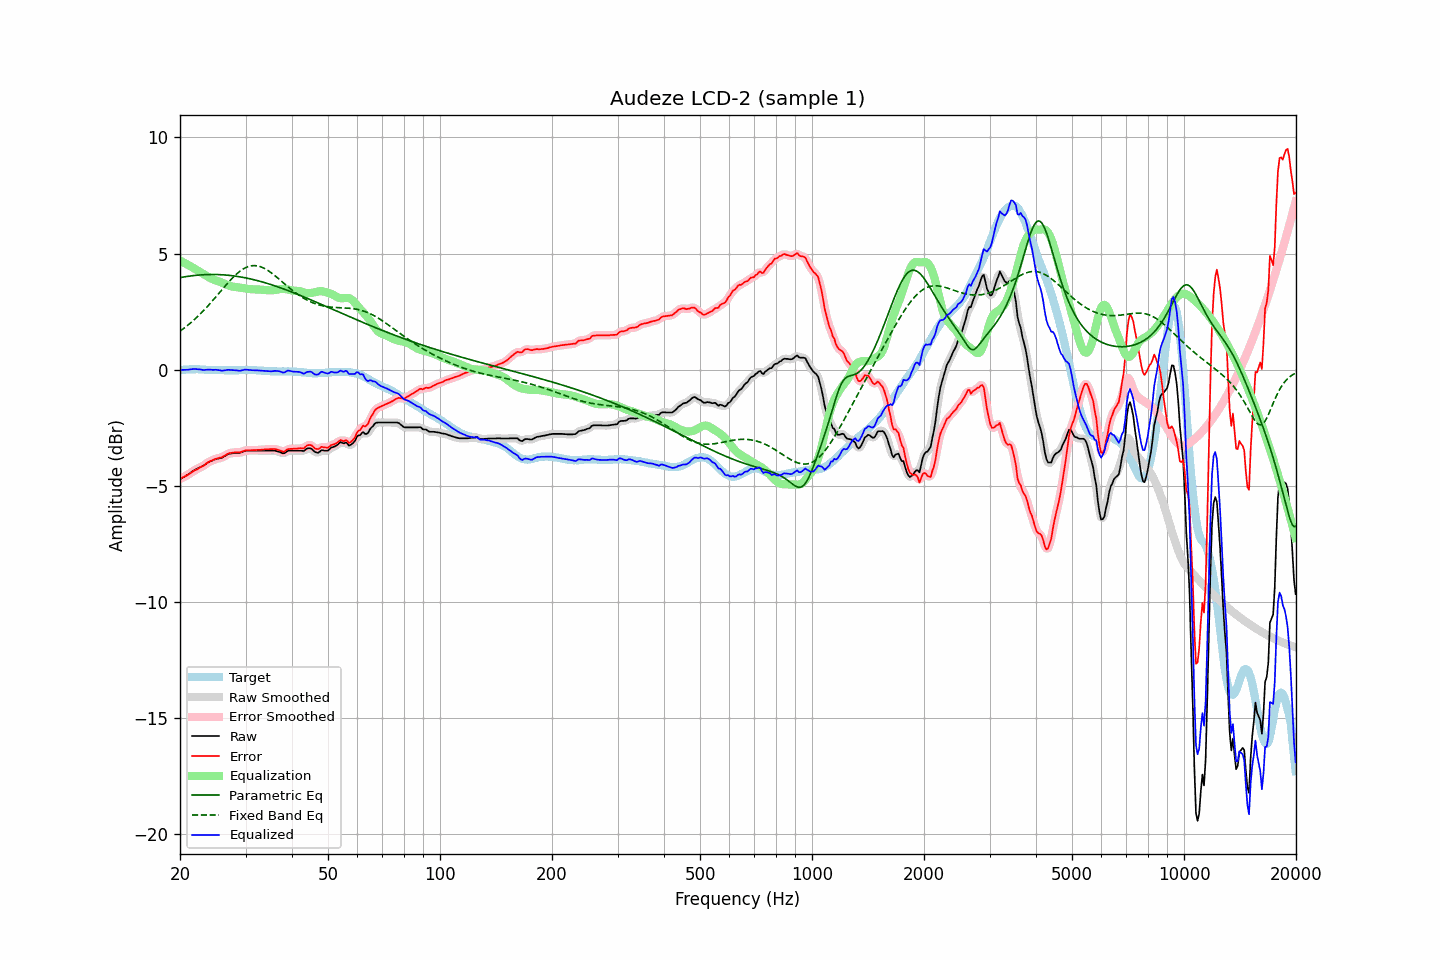

Values plotted in this chart, from the file beside it:
frequency, raw, error, smoothed, error_smoothed, equalization, parametric_eq, fixed_band_eq, equalized_raw, equalized_smoothed, target
20.00, -4.71, -4.69, -4.71, -4.69, 4.70, 3.96, 1.66, -0.01, -0.01, -0.02
20.20, -4.67, -4.66, -4.68, -4.66, 4.67, 3.98, 1.71, -0.01, -0.01, -0.01
20.40, -4.63, -4.63, -4.64, -4.63, 4.63, 3.99, 1.76, -0.01, -0.01, -0.00
20.61, -4.60, -4.59, -4.60, -4.60, 4.59, 4.00, 1.81, -0.01, -0.01, -0.00
20.81, -4.55, -4.56, -4.56, -4.56, 4.55, 4.01, 1.87, -0.00, -0.00, 0.01
21.02, -4.51, -4.52, -4.51, -4.52, 4.51, 4.02, 1.92, -0.00, 0.00, 0.01
21.23, -4.46, -4.48, -4.46, -4.48, 4.47, 4.03, 1.98, 0.01, 0.01, 0.02
21.44, -4.41, -4.43, -4.41, -4.43, 4.43, 4.04, 2.04, 0.02, 0.02, 0.02
21.66, -4.37, -4.38, -4.37, -4.38, 4.39, 4.05, 2.10, 0.03, 0.03, 0.02
21.87, -4.32, -4.34, -4.32, -4.35, 4.35, 4.06, 2.16, 0.03, 0.03, 0.02
22.09, -4.28, -4.31, -4.29, -4.31, 4.31, 4.07, 2.23, 0.03, 0.03, 0.03
22.31, -4.25, -4.28, -4.25, -4.27, 4.27, 4.07, 2.29, 0.02, 0.02, 0.03
22.54, -4.22, -4.23, -4.22, -4.23, 4.23, 4.08, 2.36, 0.02, 0.01, 0.02
22.76, -4.18, -4.19, -4.19, -4.20, 4.19, 4.08, 2.43, 0.00, 0.00, 0.01
22.99, -4.15, -4.16, -4.15, -4.16, 4.15, 4.09, 2.50, -0.01, -0.00, 0.01
23.22, -4.11, -4.12, -4.11, -4.11, 4.10, 4.09, 2.57, -0.01, -0.01, 0.00
23.45, -4.06, -4.06, -4.07, -4.06, 4.06, 4.10, 2.64, -0.00, -0.01, -0.01
23.69, -4.02, -4.01, -4.02, -4.01, 4.02, 4.10, 2.72, 0.00, 0.00, -0.01
23.92, -3.97, -3.97, -3.97, -3.97, 3.98, 4.10, 2.79, 0.00, 0.00, -0.01
24.16, -3.93, -3.93, -3.94, -3.93, 3.94, 4.10, 2.87, 0.01, -0.00, -0.01
24.40, -3.91, -3.91, -3.91, -3.90, 3.91, 4.10, 2.95, -0.01, -0.00, -0.01
24.65, -3.88, -3.88, -3.88, -3.87, 3.88, 4.10, 3.03, -0.01, -0.00, -0.01
24.89, -3.85, -3.85, -3.86, -3.85, 3.85, 4.10, 3.11, -0.00, -0.01, -0.01
25.14, -3.83, -3.83, -3.84, -3.82, 3.83, 4.10, 3.19, -0.01, -0.01, -0.01
25.39, -3.82, -3.80, -3.82, -3.81, 3.80, 4.10, 3.27, -0.02, -0.02, -0.02
25.65, -3.80, -3.78, -3.81, -3.79, 3.78, 4.09, 3.35, -0.03, -0.03, -0.02
25.91, -3.79, -3.77, -3.79, -3.77, 3.75, 4.09, 3.44, -0.05, -0.04, -0.02
26.16, -3.75, -3.73, -3.76, -3.73, 3.72, 4.08, 3.52, -0.03, -0.04, -0.02
26.43, -3.72, -3.69, -3.72, -3.69, 3.69, 4.08, 3.60, -0.03, -0.03, -0.02
26.69, -3.67, -3.65, -3.67, -3.65, 3.66, 4.07, 3.68, -0.02, -0.01, -0.02
26.96, -3.63, -3.61, -3.64, -3.62, 3.63, 4.07, 3.75, -0.00, -0.01, -0.02
27.23, -3.61, -3.59, -3.62, -3.59, 3.61, 4.06, 3.83, -0.01, -0.01, -0.02
27.50, -3.60, -3.58, -3.60, -3.58, 3.59, 4.05, 3.90, -0.02, -0.01, -0.02
27.77, -3.59, -3.57, -3.59, -3.57, 3.57, 4.04, 3.98, -0.02, -0.02, -0.02
28.05, -3.58, -3.56, -3.59, -3.56, 3.56, 4.03, 4.04, -0.02, -0.02, -0.03
28.33, -3.58, -3.56, -3.59, -3.56, 3.56, 4.02, 4.11, -0.03, -0.03, -0.03
28.62, -3.58, -3.56, -3.59, -3.56, 3.55, 4.01, 4.17, -0.04, -0.04, -0.03
28.90, -3.58, -3.57, -3.58, -3.56, 3.54, 4.00, 4.23, -0.05, -0.04, -0.02
29.19, -3.56, -3.55, -3.56, -3.54, 3.53, 3.99, 4.28, -0.04, -0.03, -0.02
29.48, -3.53, -3.51, -3.53, -3.52, 3.52, 3.98, 4.32, -0.02, -0.02, -0.02
29.78, -3.50, -3.49, -3.51, -3.49, 3.50, 3.97, 4.36, -0.00, -0.00, -0.01
30.08, -3.48, -3.47, -3.49, -3.48, 3.49, 3.95, 4.40, 0.01, 0.00, -0.01
30.38, -3.48, -3.47, -3.48, -3.47, 3.48, 3.94, 4.43, -0.00, -0.00, -0.01
30.68, -3.48, -3.47, -3.48, -3.47, 3.47, 3.92, 4.45, -0.01, -0.01, -0.01
30.99, -3.48, -3.47, -3.48, -3.47, 3.47, 3.91, 4.47, -0.02, -0.02, -0.02
31.30, -3.48, -3.47, -3.48, -3.47, 3.46, 3.89, 4.48, -0.02, -0.02, -0.02
31.61, -3.48, -3.47, -3.48, -3.47, 3.46, 3.87, 4.48, -0.02, -0.02, -0.02
31.93, -3.48, -3.47, -3.48, -3.46, 3.46, 3.86, 4.48, -0.02, -0.02, -0.02
32.24, -3.48, -3.45, -3.48, -3.46, 3.46, 3.84, 4.47, -0.03, -0.03, -0.03
32.57, -3.48, -3.45, -3.48, -3.45, 3.45, 3.82, 4.46, -0.03, -0.03, -0.03
32.89, -3.48, -3.45, -3.48, -3.45, 3.45, 3.80, 4.44, -0.04, -0.04, -0.03
33.22, -3.48, -3.44, -3.48, -3.44, 3.44, 3.78, 4.41, -0.04, -0.04, -0.04
33.55, -3.48, -3.44, -3.48, -3.44, 3.44, 3.76, 4.38, -0.05, -0.05, -0.05
33.89, -3.48, -3.43, -3.48, -3.43, 3.43, 3.74, 4.34, -0.05, -0.05, -0.06
34.23, -3.48, -3.42, -3.48, -3.43, 3.42, 3.72, 4.30, -0.06, -0.06, -0.06
34.57, -3.48, -3.42, -3.48, -3.42, 3.42, 3.70, 4.26, -0.07, -0.07, -0.06
34.92, -3.48, -3.42, -3.48, -3.42, 3.42, 3.68, 4.21, -0.07, -0.07, -0.06
35.27, -3.48, -3.42, -3.48, -3.42, 3.42, 3.66, 4.16, -0.07, -0.07, -0.07
35.62, -3.48, -3.42, -3.48, -3.42, 3.42, 3.63, 4.11, -0.06, -0.06, -0.07
35.97, -3.48, -3.42, -3.49, -3.42, 3.44, 3.61, 4.05, -0.05, -0.05, -0.07
... 635 more rows
